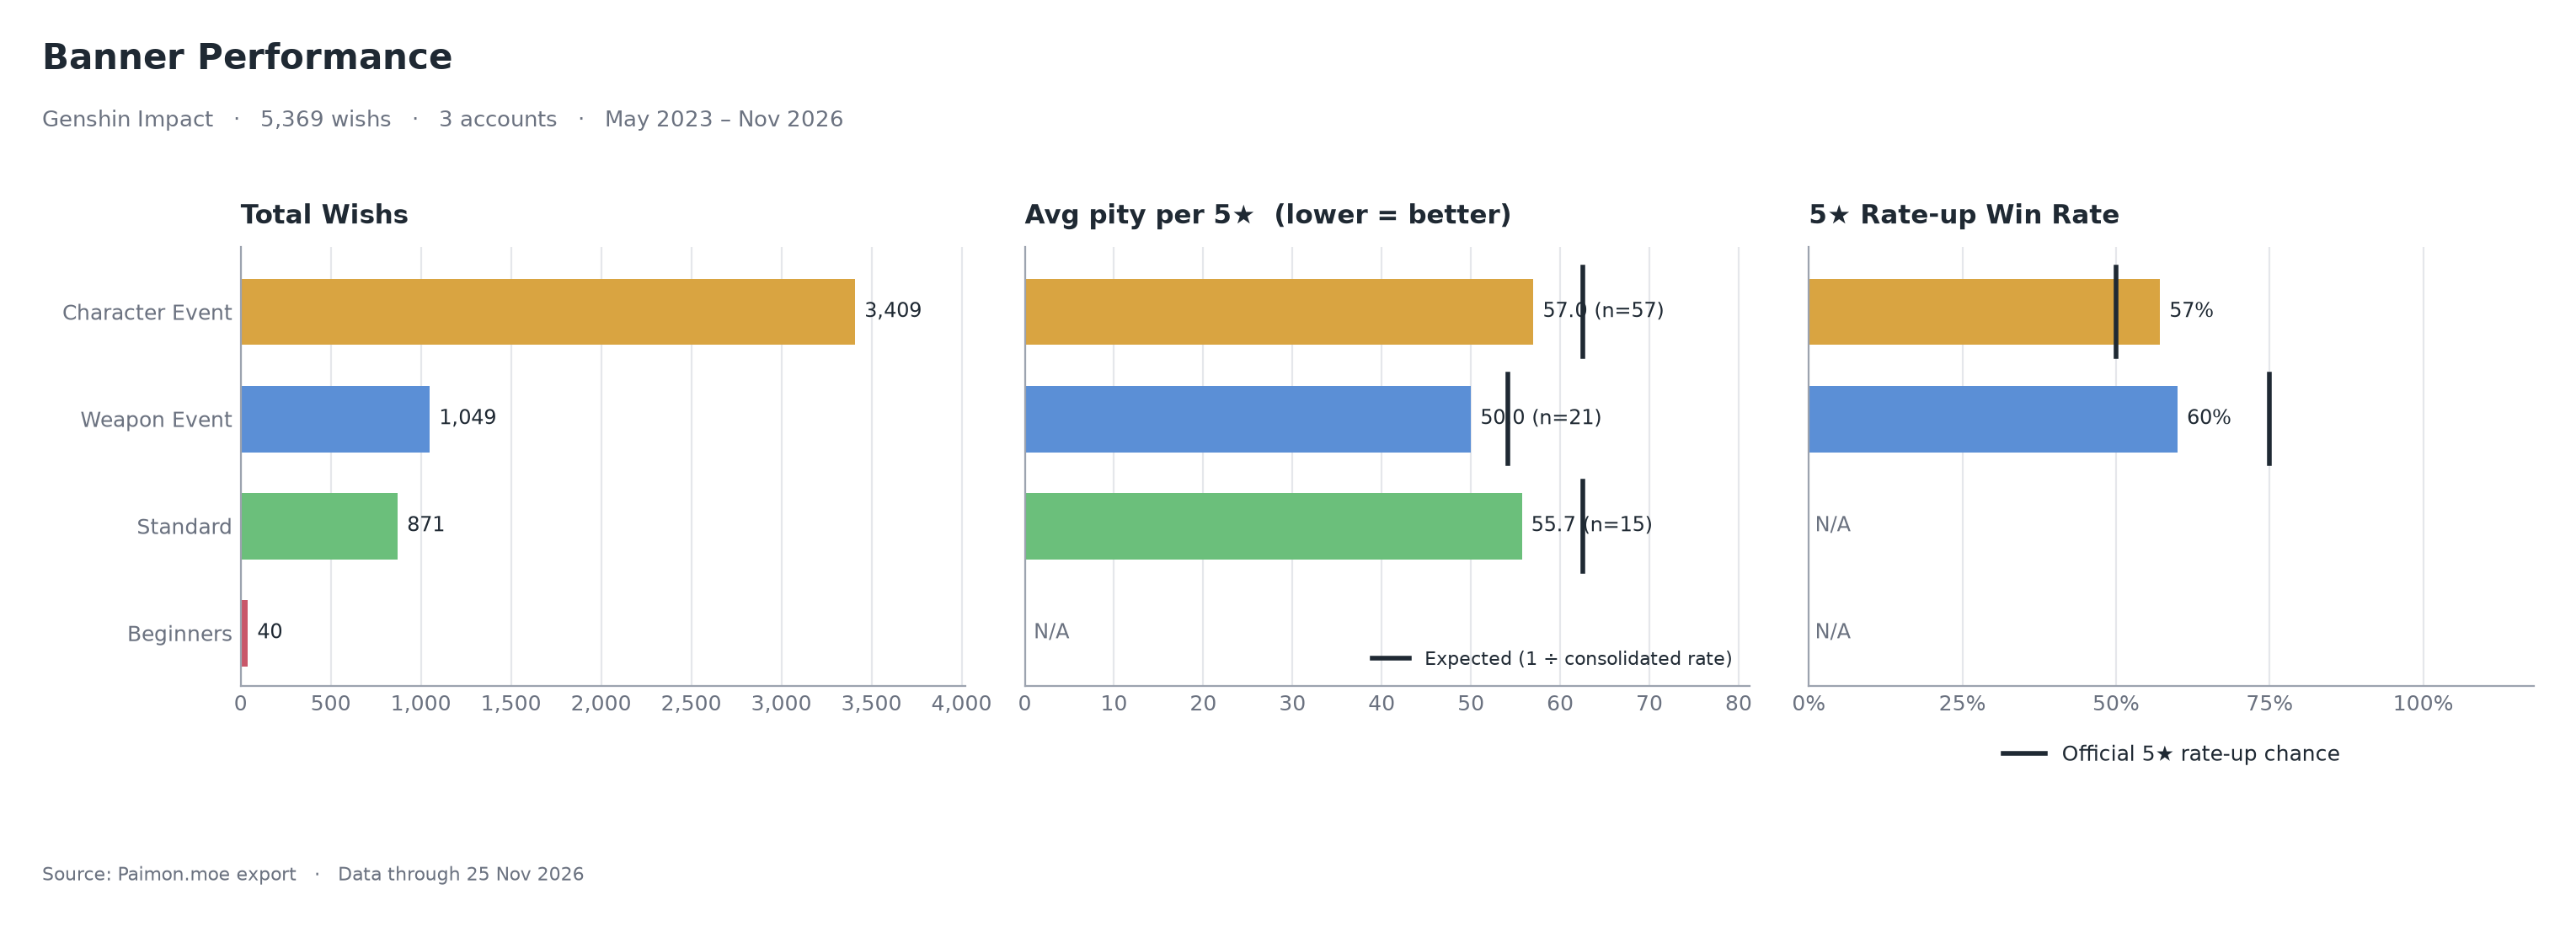

Values plotted in this chart, from the file beside it:
banner_type, total_pull, pull_5star, pull_4star, raw_pulls_per_5star, pull_per_5star, expected_pull_per_5star, rate_5star_pct, win_rate_5star_pct, baseline_5star_pct
Character Event, 3409, 57, 443, 59.8, 57.0, 62.5, 1.67, 57.14, 50.0
Weapon Event, 1049, 21, 155, 50.0, 50.0, 54.1, 2.0, 60.0, 75.0
Standard, 871, 15, 105, 58.1, 55.7, 62.5, 1.72, , 
Beginners, 40, 0, 4, , , , 0.0, , 
